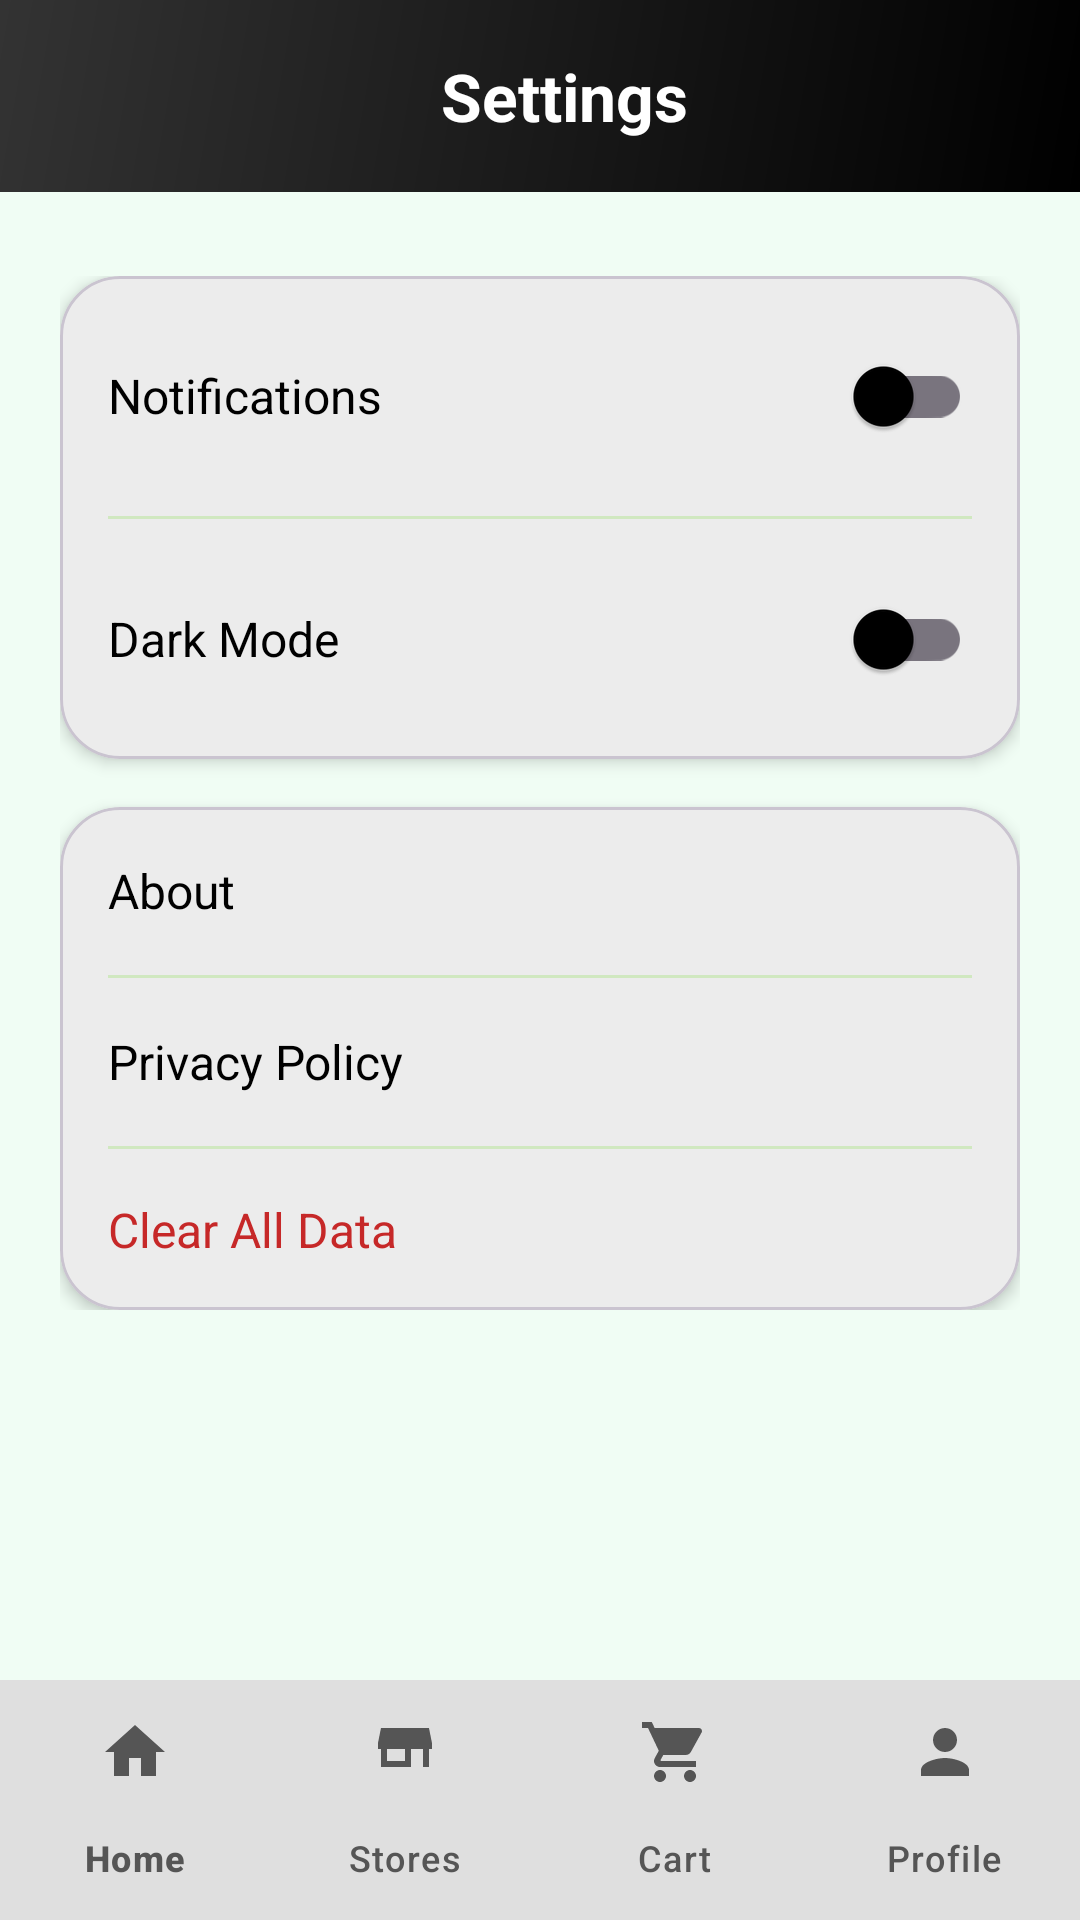

Here is an Android app screen rendered from its layout file. Give the layout XML and the strings, colors and styles it references.
<!-- AndroidManifest.xml: application theme Theme.EcommerceStore -->
<!-- res/layout/activity_settings.xml -->
<?xml version="1.0" encoding="utf-8"?>
<androidx.constraintlayout.widget.ConstraintLayout xmlns:android="http://schemas.android.com/apk/res/android"
    xmlns:app="http://schemas.android.com/apk/res-auto"
    xmlns:tools="http://schemas.android.com/tools"
    android:layout_width="match_parent"
    android:layout_height="match_parent"
    android:background="@color/background"
    tools:context=".SettingsActivity">

    <androidx.appcompat.widget.Toolbar
        android:id="@+id/toolbar"
        android:layout_width="match_parent"
        android:layout_height="?attr/actionBarSize"
        android:background="@drawable/header_gradient"
        app:layout_constraintEnd_toEndOf="parent"
        app:layout_constraintStart_toStartOf="parent"
        app:layout_constraintTop_toTopOf="parent">

        <androidx.constraintlayout.widget.ConstraintLayout
            android:layout_width="match_parent"
            android:layout_height="match_parent"
            android:paddingHorizontal="@dimen/spacing_lg">

            <ImageButton
                android:id="@+id/btnBack"
                android:layout_width="@dimen/icon_lg"
                android:layout_height="@dimen/icon_lg"
                android:background="?attr/selectableItemBackgroundBorderless"
                android:contentDescription="@string/back_content_desc"
                android:src="@drawable/ic_arrow_back"
                app:layout_constraintBottom_toBottomOf="parent"
                app:layout_constraintStart_toStartOf="parent"
                app:layout_constraintTop_toTopOf="parent"
                app:tint="@color/white" />

            <TextView
                style="@style/ToolbarTitleStyle"
                android:layout_width="wrap_content"
                android:layout_height="wrap_content"
                android:text="@string/settings_title"
                app:layout_constraintBottom_toBottomOf="parent"
                app:layout_constraintEnd_toEndOf="parent"
                app:layout_constraintStart_toStartOf="parent"
                app:layout_constraintTop_toTopOf="parent" />
        </androidx.constraintlayout.widget.ConstraintLayout>
    </androidx.appcompat.widget.Toolbar>

    <androidx.core.widget.NestedScrollView
        android:layout_width="match_parent"
        android:layout_height="0dp"
        android:layout_marginTop="@dimen/spacing_sm"
        app:layout_constraintBottom_toTopOf="@id/bottomNavigation"
        app:layout_constraintEnd_toEndOf="parent"
        app:layout_constraintStart_toStartOf="parent"
        app:layout_constraintTop_toBottomOf="@id/toolbar">

        <LinearLayout
            android:layout_width="match_parent"
            android:layout_height="wrap_content"
            android:orientation="vertical"
            android:padding="@dimen/spacing_xl">

            <com.google.android.material.card.MaterialCardView
                android:layout_width="match_parent"
                android:layout_height="wrap_content"
                app:cardBackgroundColor="@color/card_background"
                app:cardCornerRadius="@dimen/radius_xl"
                app:cardElevation="3dp">

                <LinearLayout
                    android:layout_width="match_parent"
                    android:layout_height="wrap_content"
                    android:orientation="vertical">

                    <LinearLayout
                        android:id="@+id/rowNotifications"
                        android:layout_width="match_parent"
                        android:layout_height="wrap_content"
                        android:background="?attr/selectableItemBackground"
                        android:gravity="center_vertical"
                        android:orientation="horizontal"
                        android:padding="@dimen/spacing_lg">

                        <TextView
                            android:layout_width="0dp"
                            android:layout_height="wrap_content"
                            android:layout_weight="1"
                            android:text="@string/settings_notifications"
                            android:textColor="@color/text_primary"
                            android:textSize="@dimen/text_lg" />

                        <androidx.appcompat.widget.SwitchCompat
                            android:id="@+id/switchNotifications"
                            android:layout_width="wrap_content"
                            android:layout_height="wrap_content" />
                    </LinearLayout>

                    <View
                        android:layout_width="match_parent"
                        android:layout_height="1dp"
                        android:layout_marginHorizontal="@dimen/spacing_lg"
                        android:background="@color/divider" />

                    <LinearLayout
                        android:id="@+id/rowDarkMode"
                        android:layout_width="match_parent"
                        android:layout_height="wrap_content"
                        android:background="?attr/selectableItemBackground"
                        android:gravity="center_vertical"
                        android:orientation="horizontal"
                        android:padding="@dimen/spacing_lg">

                        <TextView
                            android:layout_width="0dp"
                            android:layout_height="wrap_content"
                            android:layout_weight="1"
                            android:text="@string/settings_dark_mode"
                            android:textColor="@color/text_primary"
                            android:textSize="@dimen/text_lg" />

                        <androidx.appcompat.widget.SwitchCompat
                            android:id="@+id/switchDarkMode"
                            android:layout_width="wrap_content"
                            android:layout_height="wrap_content" />
                    </LinearLayout>
                </LinearLayout>
            </com.google.android.material.card.MaterialCardView>

            <com.google.android.material.card.MaterialCardView
                android:layout_width="match_parent"
                android:layout_height="wrap_content"
                android:layout_marginTop="@dimen/spacing_lg"
                app:cardBackgroundColor="@color/card_background"
                app:cardCornerRadius="@dimen/radius_xl"
                app:cardElevation="3dp">

                <LinearLayout
                    android:layout_width="match_parent"
                    android:layout_height="wrap_content"
                    android:orientation="vertical">

                    <LinearLayout
                        android:id="@+id/rowAbout"
                        android:layout_width="match_parent"
                        android:layout_height="wrap_content"
                        android:background="?attr/selectableItemBackground"
                        android:gravity="center_vertical"
                        android:orientation="horizontal"
                        android:padding="@dimen/spacing_lg">

                        <TextView
                            android:layout_width="0dp"
                            android:layout_height="wrap_content"
                            android:layout_weight="1"
                            android:text="@string/settings_about"
                            android:textColor="@color/text_primary"
                            android:textSize="@dimen/text_lg" />

                        <ImageView
                            android:layout_width="@dimen/icon_md"
                            android:layout_height="@dimen/icon_md"
                            android:rotation="180"
                            android:src="@drawable/ic_arrow_back"
                            app:tint="@color/text_hint" />
                    </LinearLayout>

                    <View
                        android:layout_width="match_parent"
                        android:layout_height="1dp"
                        android:layout_marginHorizontal="@dimen/spacing_lg"
                        android:background="@color/divider" />

                    <LinearLayout
                        android:id="@+id/rowPrivacy"
                        android:layout_width="match_parent"
                        android:layout_height="wrap_content"
                        android:background="?attr/selectableItemBackground"
                        android:gravity="center_vertical"
                        android:orientation="horizontal"
                        android:padding="@dimen/spacing_lg">

                        <TextView
                            android:layout_width="0dp"
                            android:layout_height="wrap_content"
                            android:layout_weight="1"
                            android:text="@string/settings_privacy"
                            android:textColor="@color/text_primary"
                            android:textSize="@dimen/text_lg" />

                        <ImageView
                            android:layout_width="@dimen/icon_md"
                            android:layout_height="@dimen/icon_md"
                            android:rotation="180"
                            android:src="@drawable/ic_arrow_back"
                            app:tint="@color/text_hint" />
                    </LinearLayout>

                    <View
                        android:layout_width="match_parent"
                        android:layout_height="1dp"
                        android:layout_marginHorizontal="@dimen/spacing_lg"
                        android:background="@color/divider" />

                    <LinearLayout
                        android:id="@+id/rowClearData"
                        android:layout_width="match_parent"
                        android:layout_height="wrap_content"
                        android:background="?attr/selectableItemBackground"
                        android:gravity="center_vertical"
                        android:orientation="horizontal"
                        android:padding="@dimen/spacing_lg">

                        <TextView
                            android:layout_width="0dp"
                            android:layout_height="wrap_content"
                            android:layout_weight="1"
                            android:text="@string/settings_clear_data"
                            android:textColor="@color/error"
                            android:textSize="@dimen/text_lg" />
                    </LinearLayout>
                </LinearLayout>
            </com.google.android.material.card.MaterialCardView>
        </LinearLayout>
    </androidx.core.widget.NestedScrollView>

    <include
        android:id="@+id/bottomNavigation"
        layout="@layout/layout_bottom_nav"
        android:layout_width="match_parent"
        android:layout_height="wrap_content"
        app:layout_constraintBottom_toBottomOf="parent"
        app:layout_constraintEnd_toEndOf="parent"
        app:layout_constraintStart_toStartOf="parent" />
</androidx.constraintlayout.widget.ConstraintLayout>
<!-- res/layout/layout_bottom_nav.xml (included above) -->
<?xml version="1.0" encoding="utf-8"?>
<com.google.android.material.bottomnavigation.BottomNavigationView xmlns:android="http://schemas.android.com/apk/res/android"
    xmlns:app="http://schemas.android.com/apk/res-auto"
    android:id="@+id/bottomNavigation"
    style="@style/BottomNavigationStyle"
    android:layout_width="match_parent"
    android:layout_height="wrap_content"
    android:background="@color/surface"
    android:elevation="12dp"
    app:itemActiveIndicatorStyle="@style/BottomNavIndicator"
    app:itemIconTint="@color/bottom_nav_selector"
    app:itemTextColor="@color/bottom_nav_selector"
    app:labelVisibilityMode="labeled"
    app:menu="@menu/bottom_nav_menu" />
<!-- resources referenced by this layout -->
<resources>
  <color name="background">#F0FDF4</color>
  <color name="card_background">#FFFFFF</color>
  <color name="divider">#D0E8C0</color>
  <color name="error">#C62828</color>
  <color name="surface">#FFFFFF</color>
  <color name="text_hint">#888888</color>
  <color name="text_primary">#000000</color>
  <color name="white">#FFFFFFFF</color>
  <dimen name="icon_lg">40dp</dimen>
  <dimen name="icon_md">24dp</dimen>
  <dimen name="radius_xl">20dp</dimen>
  <dimen name="spacing_lg">16dp</dimen>
  <dimen name="spacing_sm">8dp</dimen>
  <dimen name="spacing_xl">20dp</dimen>
  <dimen name="text_lg">16sp</dimen>
  <!-- drawable header_gradient (drawable) -->
  <?xml version="1.0" encoding="utf-8"?>
  <shape xmlns:android="http://schemas.android.com/apk/res/android"
      android:shape="rectangle">
      <gradient
          android:angle="135"
          android:endColor="@color/header_end"
          android:startColor="@color/header_start"
          android:type="linear" />
      <corners
          android:bottomLeftRadius="0dp"
          android:bottomRightRadius="0dp"
          android:topLeftRadius="0dp"
          android:topRightRadius="0dp" />
  </shape>
  <string name="back_content_desc">Back</string>
  <string name="settings_about">About</string>
  <string name="settings_clear_data">Clear All Data</string>
  <string name="settings_dark_mode">Dark Mode</string>
  <string name="settings_notifications">Notifications</string>
  <string name="settings_privacy">Privacy Policy</string>
  <string name="settings_title">Settings</string>
  <style name="BottomNavIndicator" parent="Widget.Material3.BottomNavigationView.ActiveIndicator">
          <item name="android:color">@color/divider</item>
      </style>
  <style name="BottomNavigationStyle" parent="Widget.Material3.BottomNavigationView">
          <item name="itemIconTint">@color/bottom_nav_selector</item>
          <item name="itemTextColor">@color/bottom_nav_selector</item>
          <item name="android:background">@color/surface</item>
          <item name="itemActiveIndicatorStyle">@style/BottomNavIndicator</item>
      </style>
  <style name="ToolbarTitleStyle" parent="TextAppearance.Material3.TitleLarge">
          <item name="android:textColor">@color/white</item>
          <item name="android:textStyle">bold</item>
      </style>
  <style name="Theme.EcommerceStore" parent="Base.Theme.EcommerceStore" />
  <color name="header_end">#333333</color>
  <color name="header_start">#000000</color>
  <color name="primary">#1B1B1B</color>
  <color name="primary_dark">#000000</color>
  <color name="accent">#2E7D32</color>
  <color name="text_on_primary">#FFFFFF</color>
  <color name="text_on_accent">#FFFFFF</color>
  <color name="text_secondary">#555555</color>
</resources>
